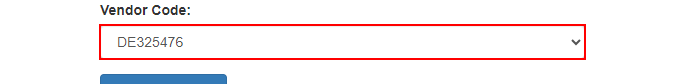
Workflow: PDF_FullText_Sequence

Step 1: get-text from the drop-down in window 'ACME System 1 - Vendor Inventory' (msedge.exe)
